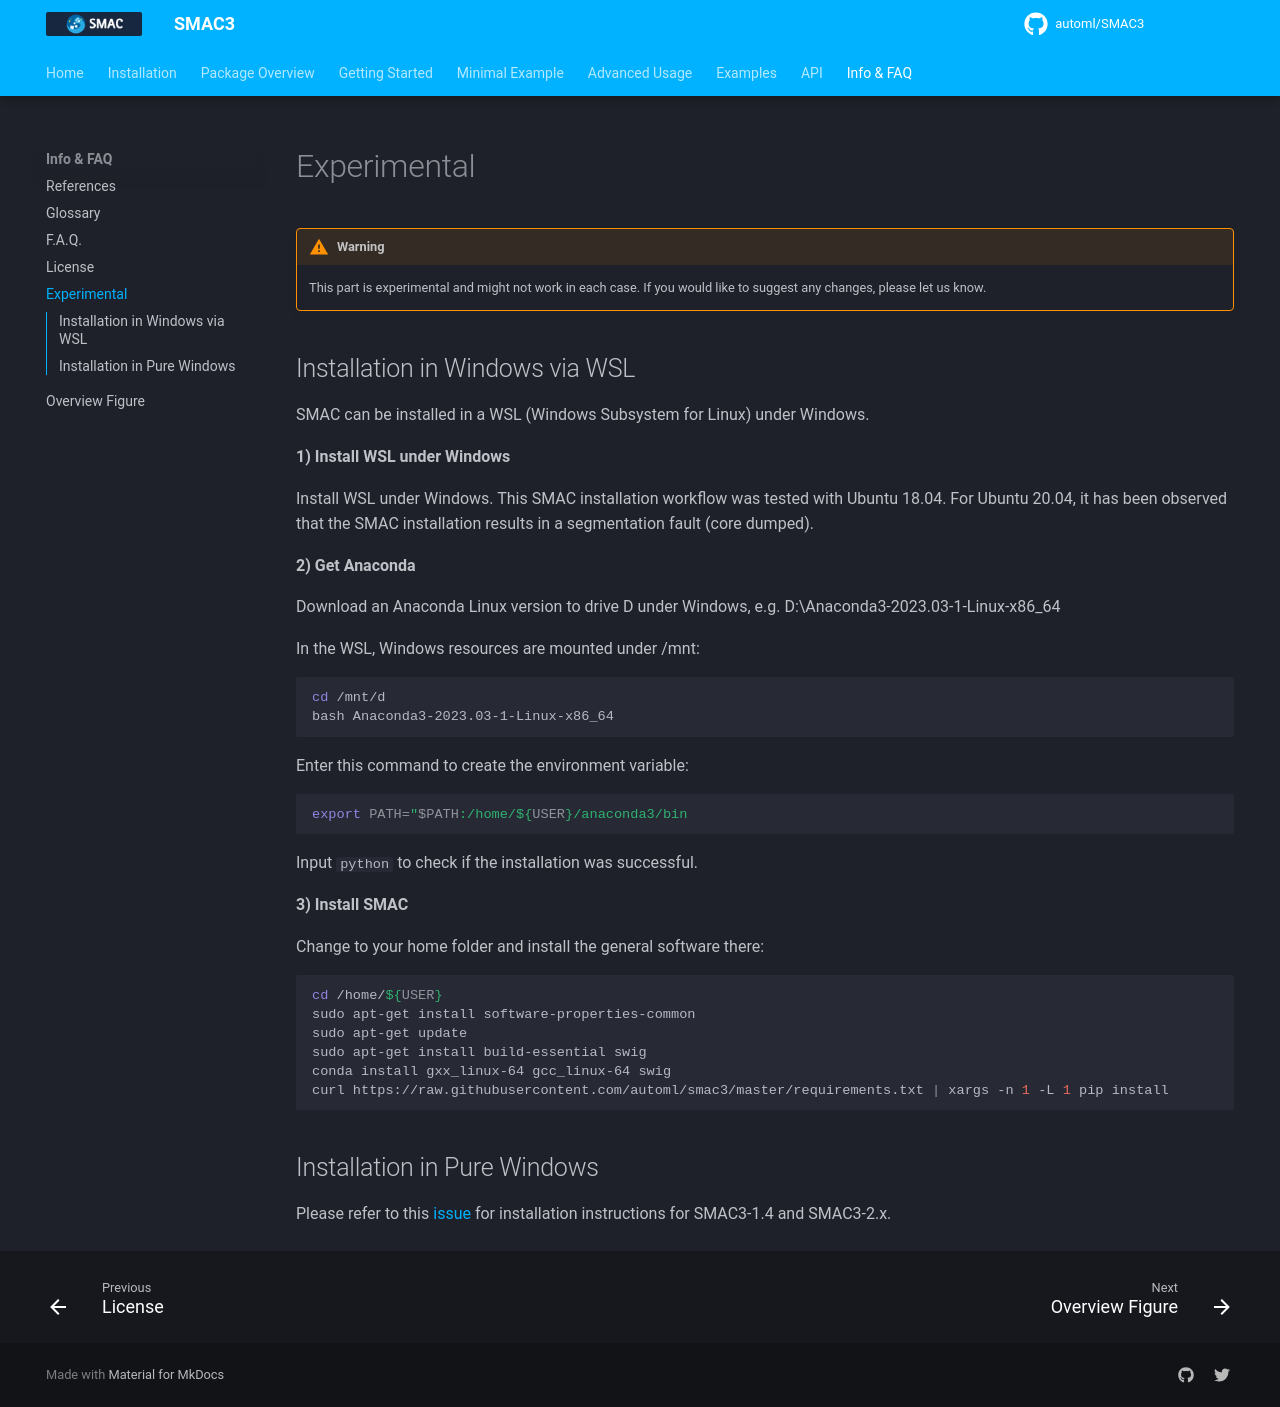

repository: automl/SMAC3 · page: v2.4.0/10_experimental/index.html · generator: mkdocs

# Experimental

!!! warning
    This part is experimental and might not work in each case. If you would like to suggest any changes, please let us know. 


## Installation in Windows via WSL

SMAC can be installed in a WSL (Windows Subsystem for Linux) under Windows.

**1) Install WSL under Windows**

Install WSL under Windows. This SMAC installation workflow was tested with Ubuntu 18.04. For Ubuntu 20.04, 
it has been observed that the SMAC installation results in a segmentation fault (core dumped).

**2) Get Anaconda**

Download an Anaconda Linux version to drive D under Windows, e.g. D:\\Anaconda3-2023.03-1-Linux-x86_64
    
In the WSL, Windows resources are mounted under /mnt:

```bash
cd /mnt/d
bash Anaconda3-2023.03-1-Linux-x86_64
```

Enter this command to create the environment variable:

```bash
export PATH="$PATH:/home/${USER}/anaconda3/bin
```

Input `python` to check if the installation was successful.

**3) Install SMAC**

Change to your home folder and install the general software there:

```bash
cd /home/${USER}
sudo apt-get install software-properties-common
sudo apt-get update
sudo apt-get install build-essential swig
conda install gxx_linux-64 gcc_linux-64 swig
curl https://raw.githubusercontent.com/automl/smac3/master/requirements.txt | xargs -n 1 -L 1 pip install
```

## Installation in Pure Windows
Please refer to this [issue](https://github.com/automl/SMAC3/issues/952) for installation instructions for SMAC3-1.4 and SMAC3-2.x.
